Dataset: datasets (GitHub, satwiksain305/SafeTread). Classes: critical, healthy.

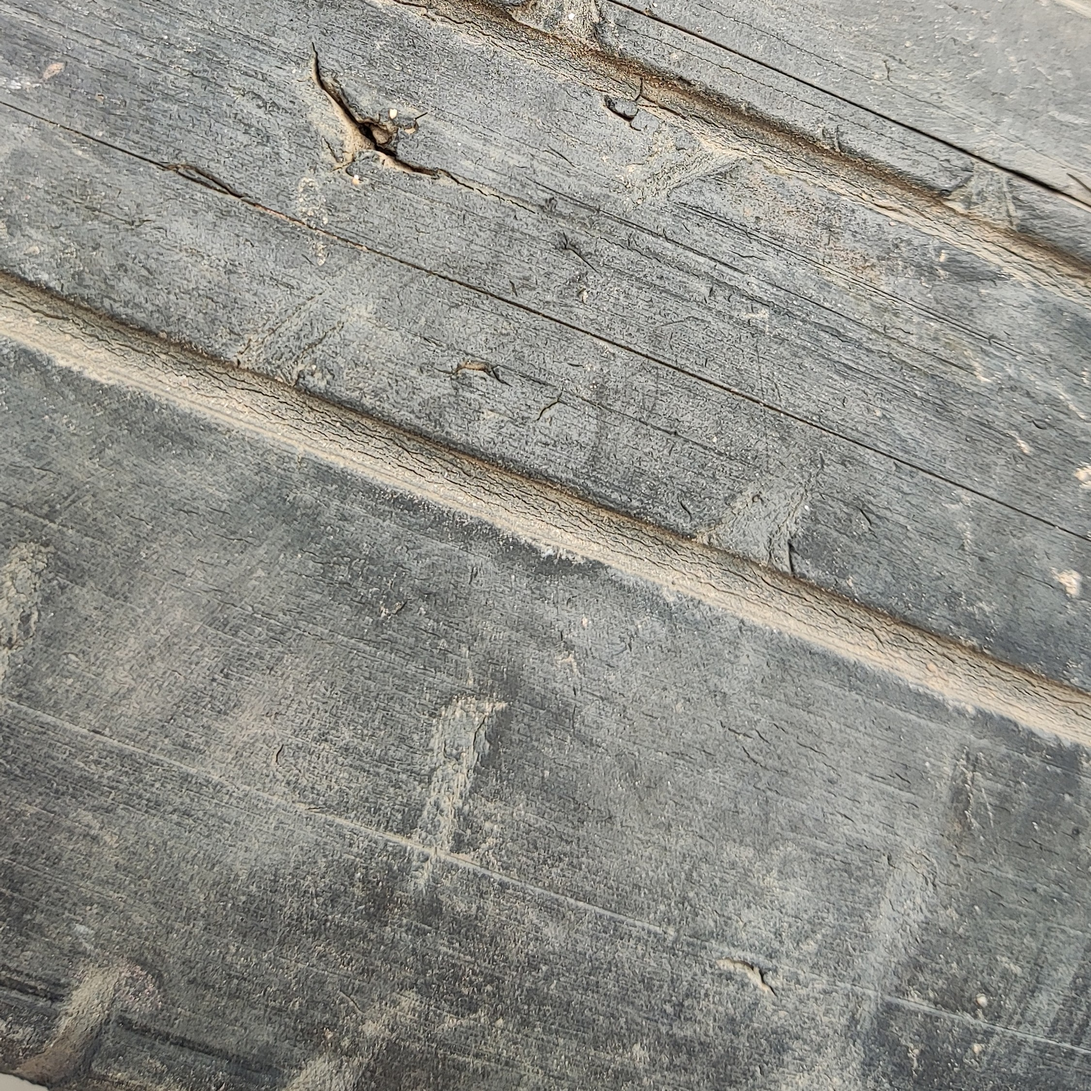
Label: critical

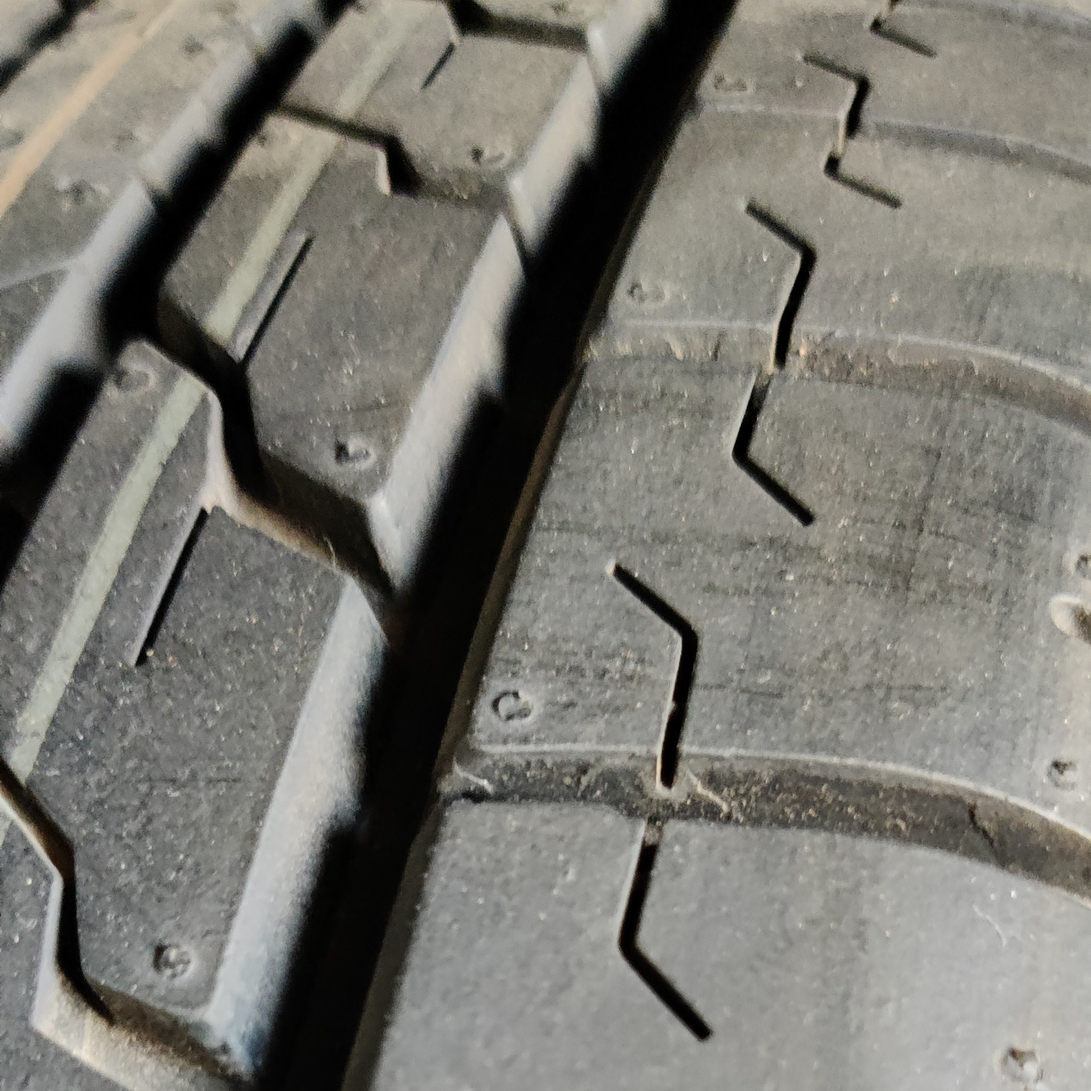
Label: healthy

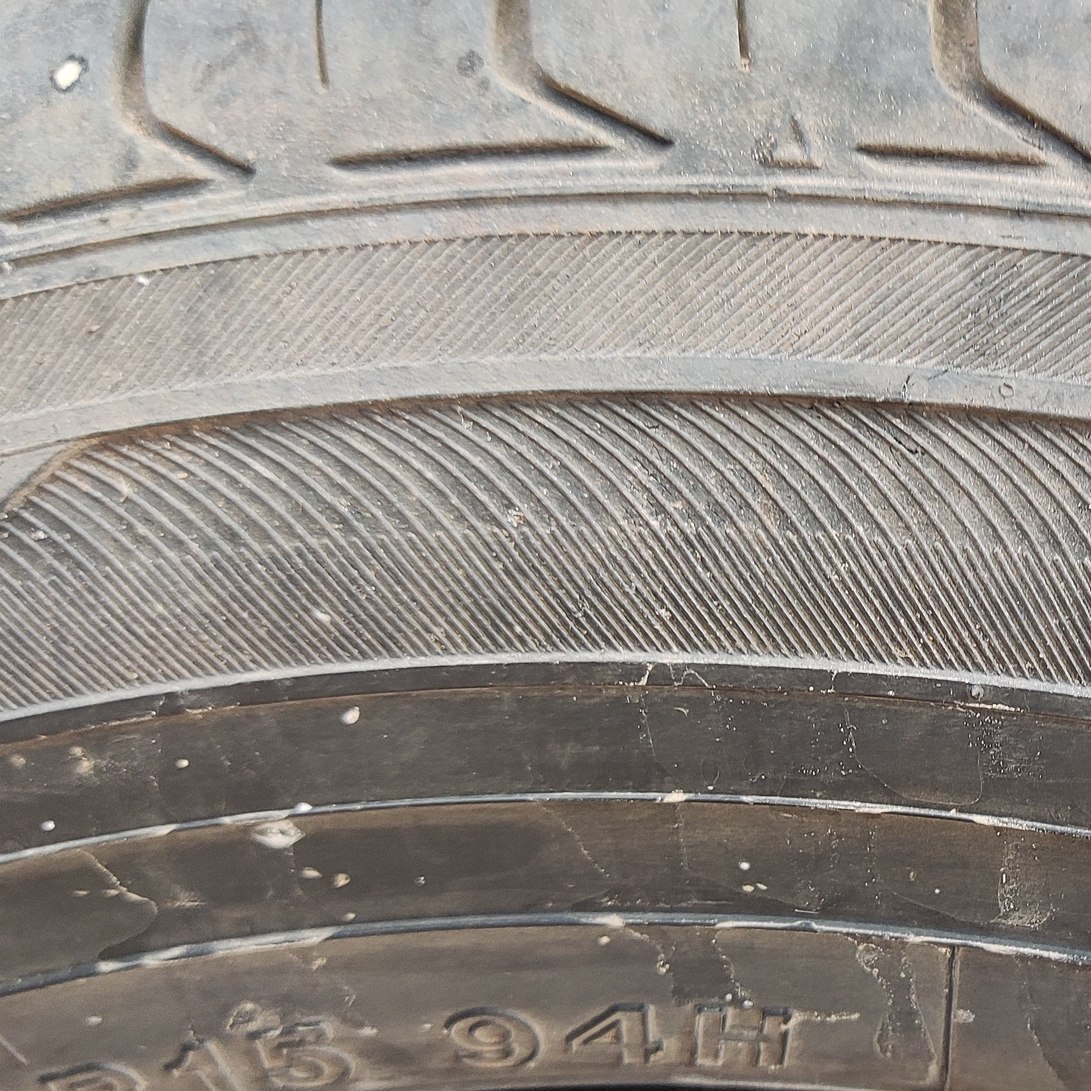
Label: healthy

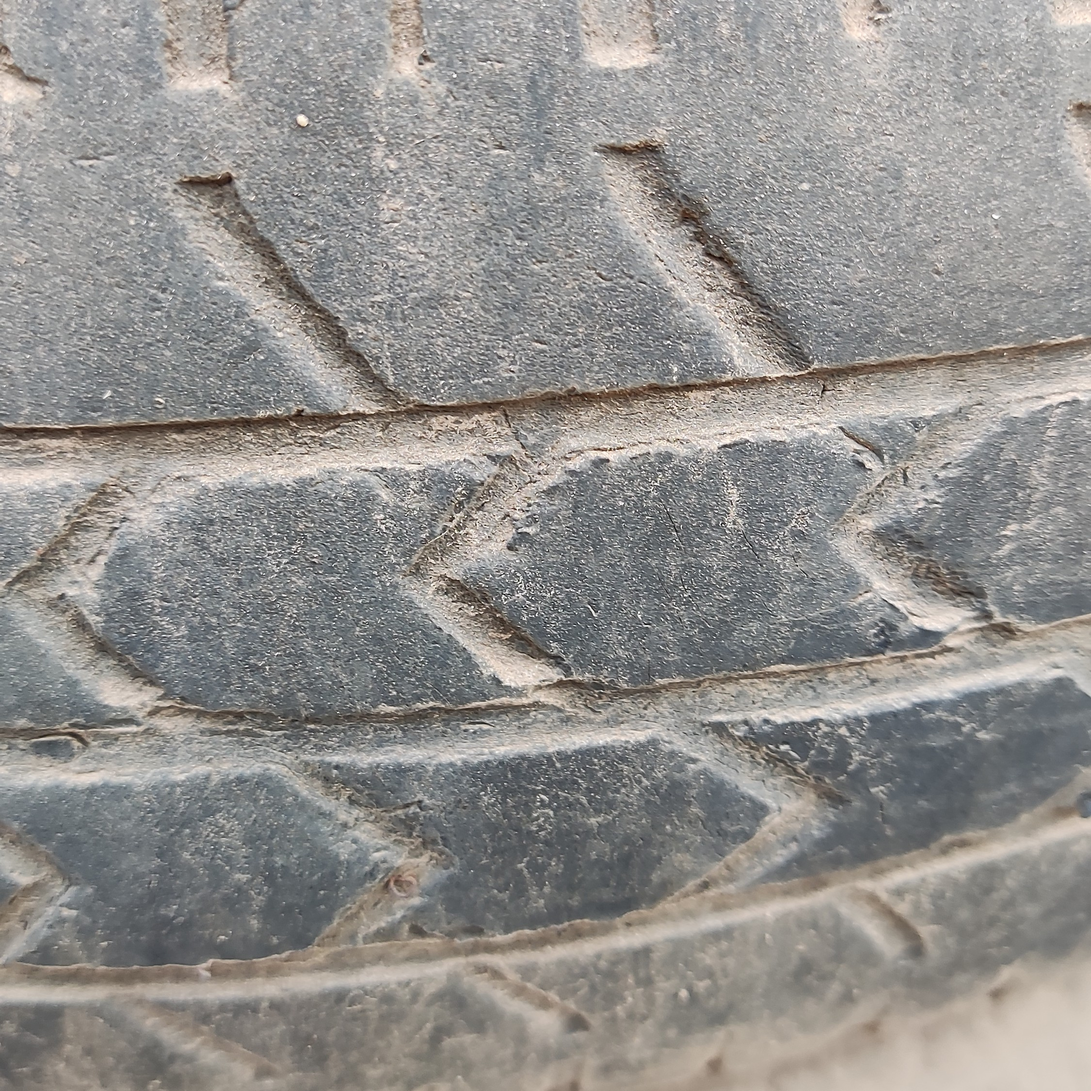
Label: critical

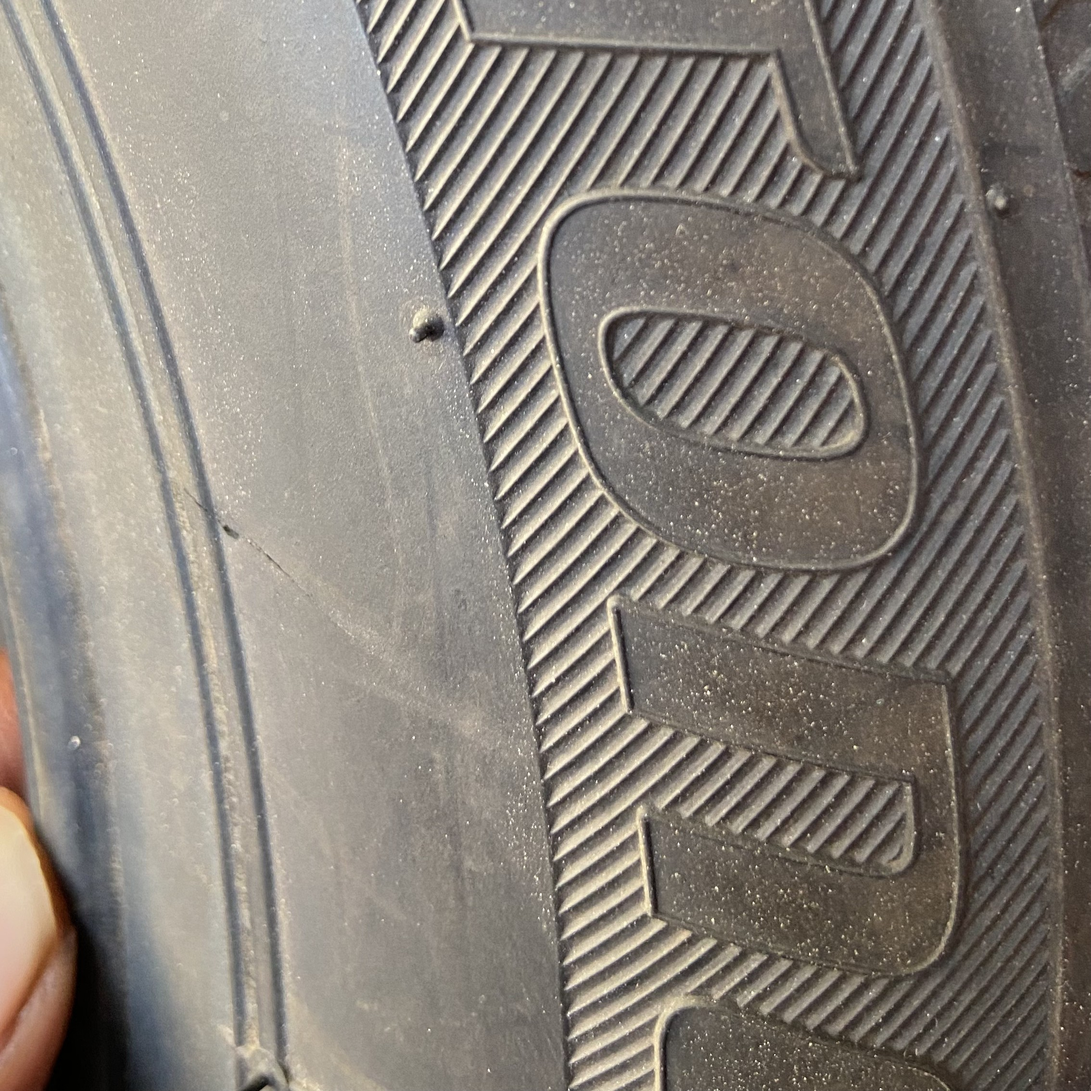
Label: healthy

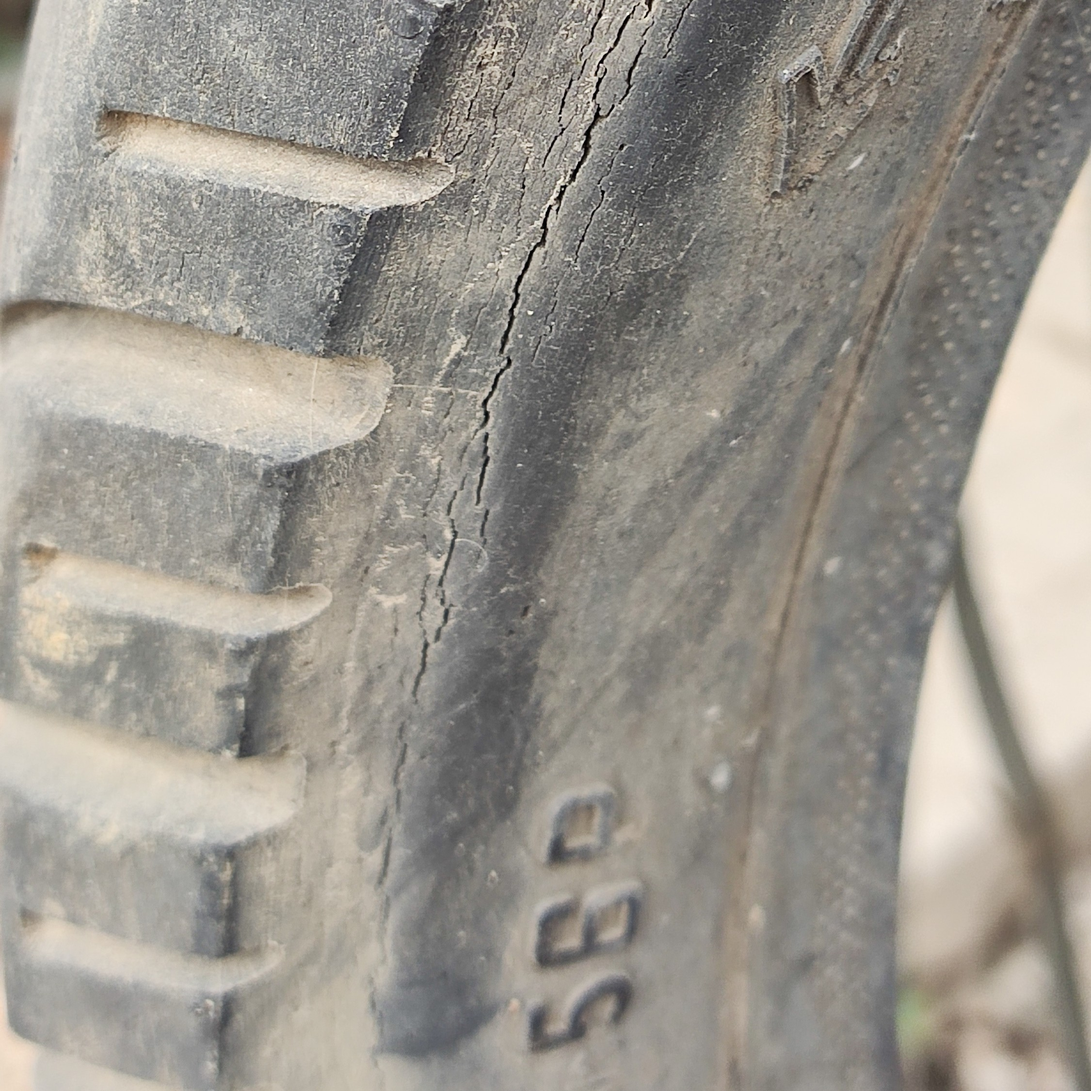
Label: critical
